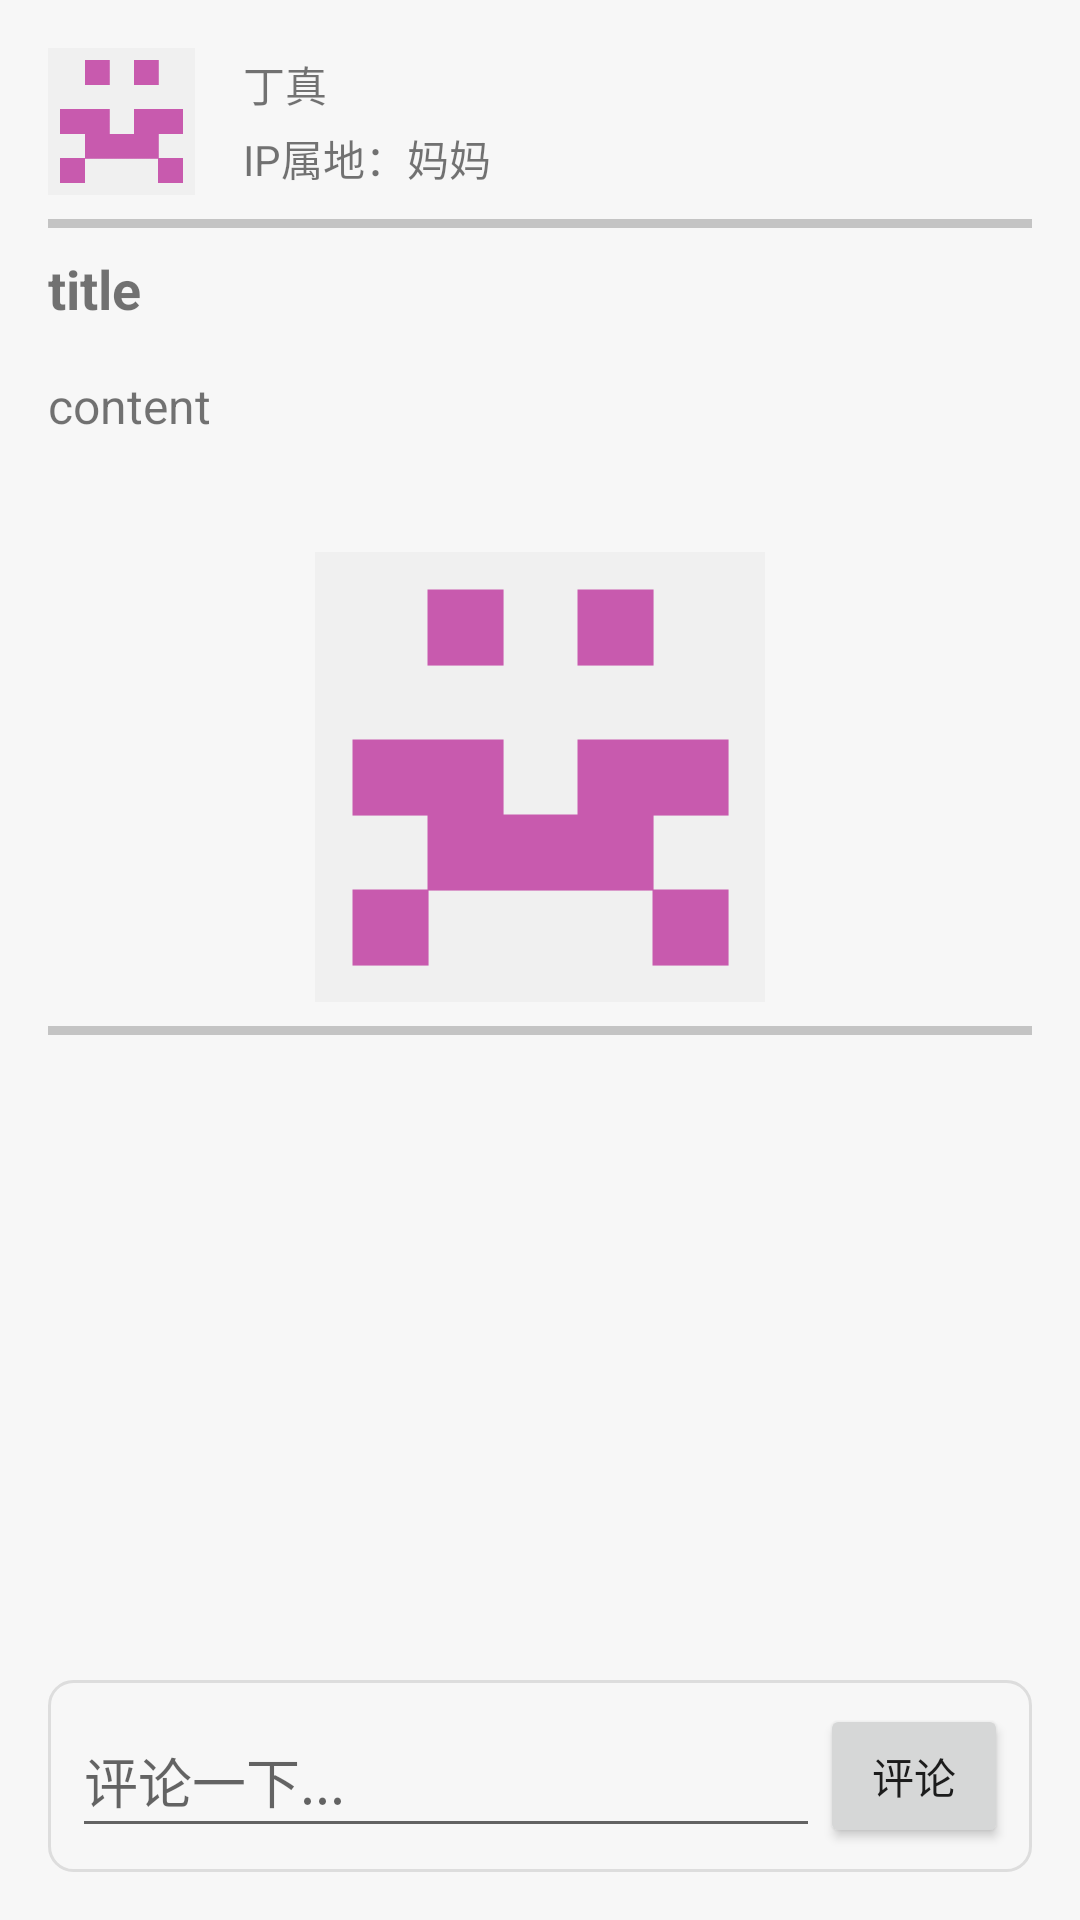

This screen was rendered from an Android layout file. Write that file and the resources it references.
<!-- AndroidManifest.xml: application theme Theme.LocationBaseWall -->
<!-- res/layout/activity_comment_detail.xml -->
<?xml version="1.0" encoding="utf-8"?>
<LinearLayout xmlns:android="http://schemas.android.com/apk/res/android"
    android:id="@+id/layout_main"
    android:layout_width="match_parent"
    android:layout_height="match_parent"
    android:padding="@dimen/common_padding"
    android:orientation="vertical"
    android:background="@color/slight_gray">


    <LinearLayout
        android:id="@+id/item_post"
        android:layout_width="match_parent"
        android:layout_height="0dp"
        android:orientation="vertical"
        android:layout_marginBottom="@dimen/small_margin"
        android:layout_weight="1">


        <LinearLayout
            android:layout_width="match_parent"
            android:layout_height="wrap_content"
            android:orientation="horizontal"
            android:weightSum="1"
            >

            <ImageView
                android:id="@+id/commentDetailUserImageView"
                android:layout_width="0dp"
                android:layout_height="wrap_content"
                android:layout_gravity="center_vertical"
                android:layout_weight="0.15"
                android:adjustViewBounds="true"
                android:scaleType="fitXY"
                android:src="@drawable/default_img" />

            <LinearLayout
                android:layout_width="0dp"
                android:layout_height="match_parent"
                android:orientation="vertical"
                android:layout_weight="0.85"
                android:weightSum="1">

                <TextView
                    android:id="@+id/commentDetailUsernameTextView"
                    android:layout_width="wrap_content"
                    android:layout_height="wrap_content"
                    android:layout_weight="0.5"
                    android:gravity="center_vertical"
                    android:paddingStart="@dimen/common_margin"
                    android:text="丁真"
                    android:textSize="@dimen/font_size_middle_small" />

                <TextView
                    android:id="@+id/commentDetailIPTextView"
                    android:layout_width="wrap_content"
                    android:layout_height="wrap_content"
                    android:paddingStart="@dimen/common_margin"
                    android:layout_weight="0.5"
                    android:text="IP属地：妈妈"
                    android:textSize="@dimen/font_size_middle_small"
                    android:gravity="center_vertical"/>
            </LinearLayout>

            <Button
                android:id="@+id/commentDetailSavePostButton"
                android:layout_width="wrap_content"
                android:layout_height="wrap_content"
                android:layout_gravity="center"
                android:text="保存"
                android:visibility="gone"/>

            <Button
                android:id="@+id/commentDetailCancelPostButton"
                android:layout_width="wrap_content"
                android:layout_height="wrap_content"
                android:layout_marginLeft="@dimen/small_margin"
                android:layout_gravity="center"
                android:text="取消"
                android:visibility="gone"/>


        </LinearLayout>

        <View
            android:layout_width="match_parent"
            android:layout_height="3dp"
            android:background="@color/gray"
            android:layout_marginTop="@dimen/small_margin"

            />
        <TextView
            android:id="@+id/commentDetailTitleTextView"
            android:layout_width="match_parent"
            android:layout_height="wrap_content"
            android:layout_marginTop="@dimen/small_margin"
            android:textSize="@dimen/font_size_middle_big"
            android:text="title"
            android:textStyle="bold"/>
        <EditText
            android:id="@+id/commentDetailTitleEditText"
            android:layout_width="match_parent"
            android:layout_height="wrap_content"
            android:layout_marginTop="@dimen/small_margin"
            android:textSize="@dimen/font_size_middle_big"
            android:text="title"
            android:textStyle="bold"
            android:visibility="gone"/>
        <ScrollView
            android:layout_width="match_parent"
            android:layout_height="wrap_content"
            >
            <LinearLayout
                android:layout_width="match_parent"
                android:layout_height="wrap_content"
                android:orientation="vertical">

                <TextView
                    android:id="@+id/commentDetailContentTextView"
                    android:layout_width="match_parent"
                    android:layout_height="wrap_content"
                    android:layout_marginTop="@dimen/common_margin"
                    android:textSize="@dimen/font_size_middle"
                    android:minLines="3"
                    android:text="content"/>
                <EditText
                    android:id="@+id/commentDetailContentEditText"
                    android:layout_width="match_parent"
                    android:layout_height="wrap_content"
                    android:layout_marginTop="@dimen/common_margin"
                    android:textSize="@dimen/font_size_middle"
                    android:minLines="3"
                    android:text="content"
                    android:visibility="gone"/>

                <ImageView
                    android:id="@+id/commentDetailMediaImageView"
                    android:layout_width="wrap_content"
                    android:layout_height="150dp"
                    android:layout_gravity="center"
                    android:src="@drawable/default_img"
                    android:scaleType="fitCenter"
                    android:adjustViewBounds="true"

                    />

                <View
                    android:layout_width="match_parent"
                    android:layout_height="3dp"
                    android:background="@color/gray"
                    android:layout_marginTop="@dimen/small_margin"
                    android:layout_marginBottom="@dimen/small_margin"
                    />

                <androidx.recyclerview.widget.RecyclerView
                    android:id="@+id/subcommentRecyclerView"
                    android:layout_width="match_parent"
                    android:layout_height="wrap_content"
                    />

            </LinearLayout>

        </ScrollView>


    </LinearLayout>



    <LinearLayout
        android:layout_width="match_parent"
        android:layout_height="wrap_content"
        android:orientation="horizontal"
        android:background="@drawable/post_background"
        >

        <LinearLayout
            android:layout_width="0dp"
            android:layout_height="wrap_content"
            android:layout_weight="0.8"
            android:orientation="vertical"
            android:layout_gravity="bottom">

            <EditText
                android:id="@+id/commentDetailCommentEditText"
                android:layout_width="match_parent"
                android:layout_height="wrap_content"
                android:hint="评论一下..."
                android:imeOptions="actionDone"
                android:inputType="textMultiLine"
                android:maxLines="3"
                android:minHeight="48dp"
                />

            <ImageView
                android:id="@+id/commentDetailCommentImageView"
                android:layout_width="100dp"
                android:layout_height="100dp"
                android:src="@drawable/default_img"
                android:scaleType="fitCenter"
                android:adjustViewBounds="true"
                android:visibility="gone"
                />

        </LinearLayout>



        <LinearLayout
            android:layout_height="wrap_content"
            android:layout_width="0dp"
            android:layout_weight="0.2"
            android:orientation="vertical"
            >

            <Button
                android:id="@+id/commentDetailCommentButton"
                android:layout_width="wrap_content"
                android:layout_height="wrap_content"
                android:text="评论"
                />

        </LinearLayout>


    </LinearLayout>



</LinearLayout>
<!-- resources referenced by this layout -->
<resources>
  <color name="gray">#C4C4C4</color>
  <color name="slight_gray">#F7F7F7</color>
  <dimen name="common_margin">16dp</dimen>
  <dimen name="common_padding">16dp</dimen>
  <dimen name="font_size_middle">16sp</dimen>
  <dimen name="font_size_middle_big">18sp</dimen>
  <dimen name="font_size_middle_small">14sp</dimen>
  <dimen name="small_margin">8dp</dimen>
  <!-- drawable default_img: png bitmap (drawable, 1568 bytes) -->
  <!-- drawable post_background (drawable) -->
  <?xml version="1.0" encoding="utf-8"?>
  <shape xmlns:android="http://schemas.android.com/apk/res/android">
      <solid android:color="@color/slight_gray" /> 
      <corners android:radius="8dp" /> 
  
      <padding
          android:left="@dimen/small_padding"
          android:top="@dimen/small_padding"
          android:right="@dimen/small_padding"
          android:bottom="@dimen/small_padding" /> 
  
      <stroke
          android:color="#DDDDDD"
          android:width="1dp" /> 
  </shape>
  <style name="Theme.LocationBaseWall" parent="Theme.MaterialComponents.DayNight.DarkActionBar">
          
  
  
  
  
  
  
  
  
  
  
  
  
  
  
  
  
  
          
  
  
  
      </style>
  <dimen name="small_padding">8dp</dimen>
</resources>
